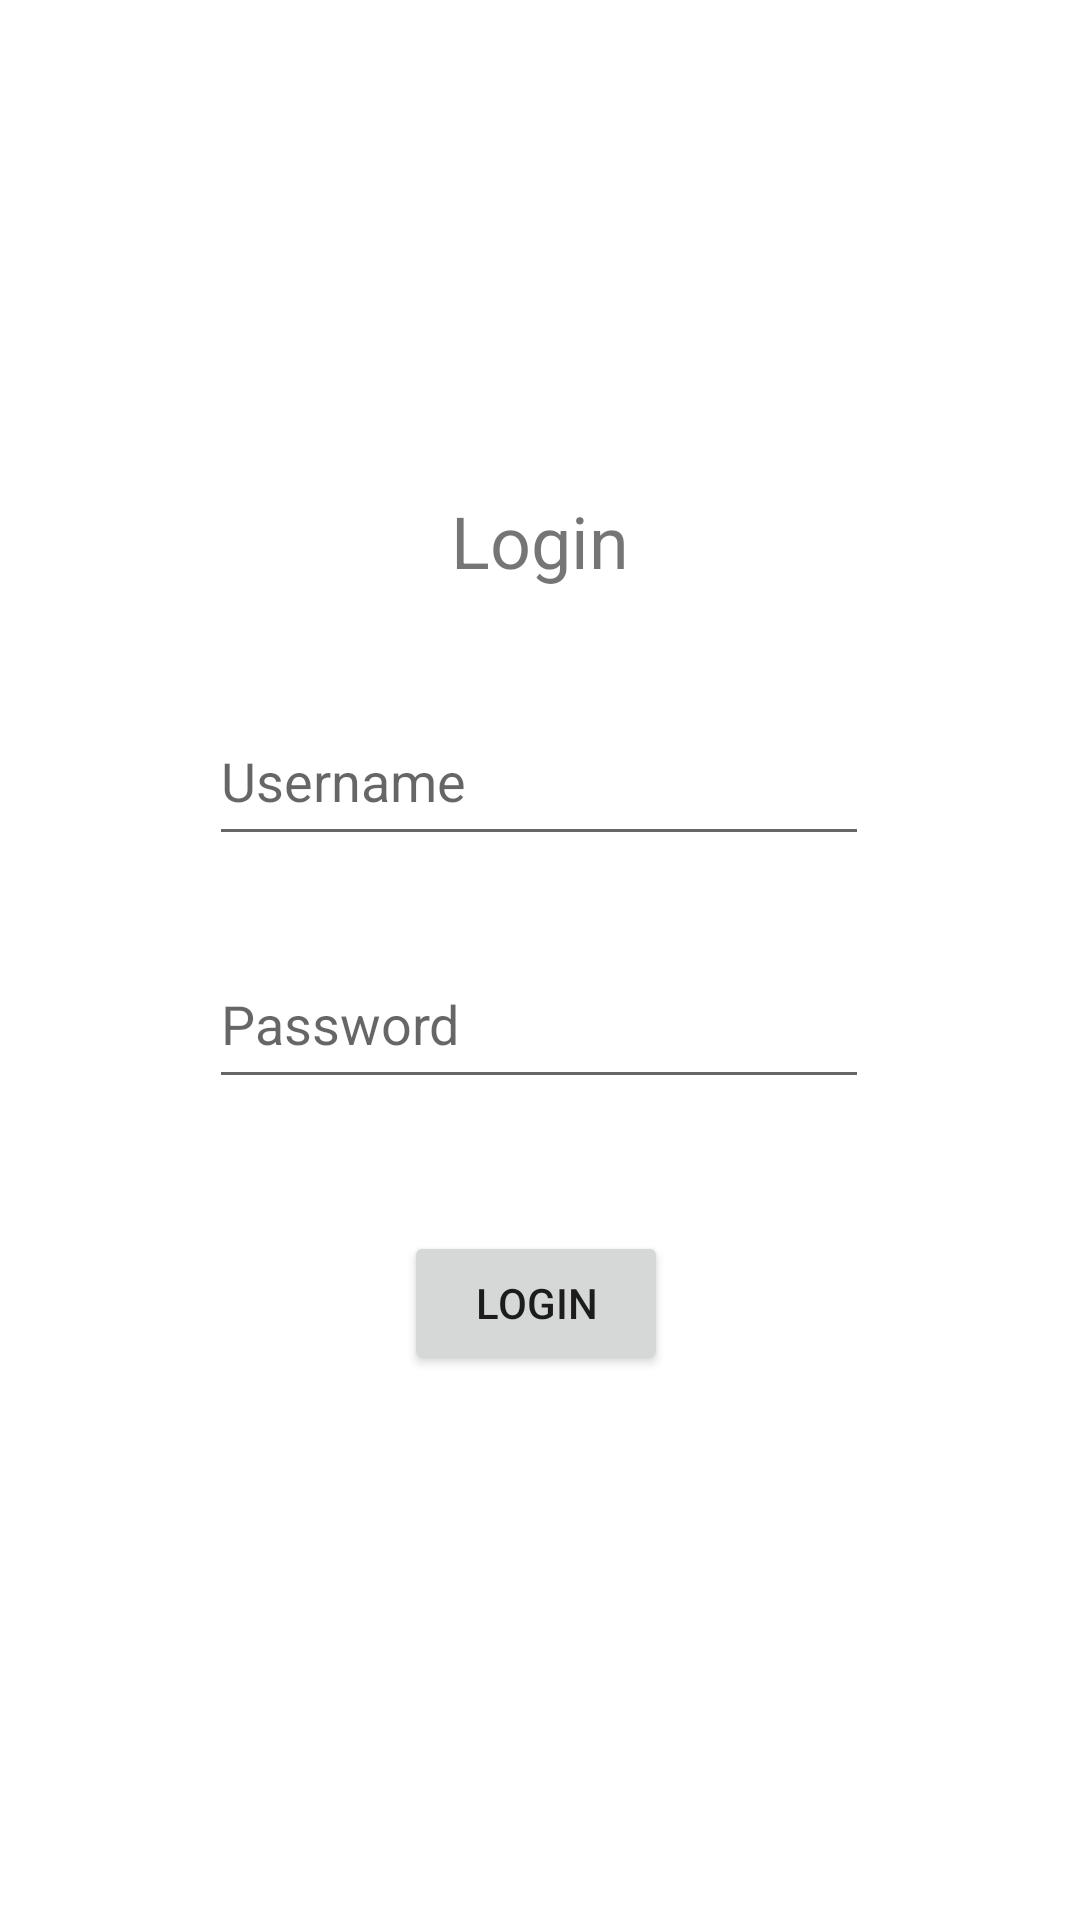

Reconstruct the res/layout file that produces this screen, plus the resources it refers to.
<!-- AndroidManifest.xml: application theme Theme.SendYourIdea -->
<!-- res/layout/activity_main.xml -->
<?xml version="1.0" encoding="utf-8"?>
<androidx.constraintlayout.widget.ConstraintLayout xmlns:android="http://schemas.android.com/apk/res/android"
    xmlns:app="http://schemas.android.com/apk/res-auto"
    xmlns:tools="http://schemas.android.com/tools"
    android:layout_width="match_parent"
    android:layout_height="match_parent"
    tools:context=".MainActivity">

    <TextView
        android:id="@+id/textView"
        android:layout_width="wrap_content"
        android:layout_height="wrap_content"
        android:text="Login"
        android:textSize="24sp"
        app:layout_constraintBottom_toBottomOf="parent"
        app:layout_constraintEnd_toEndOf="parent"
        app:layout_constraintStart_toStartOf="parent"
        app:layout_constraintTop_toTopOf="parent"
        app:layout_constraintVertical_bias="0.27" />

    <EditText
        android:id="@+id/usernameInput"
        android:layout_width="220dp"
        android:layout_height="53dp"
        android:layout_marginTop="36dp"
        android:ems="10"
        android:hint="Username"
        android:inputType="textPersonName"
        app:layout_constraintEnd_toEndOf="@+id/textView"
        app:layout_constraintHorizontal_bias="0.503"
        app:layout_constraintStart_toStartOf="@+id/textView"
        app:layout_constraintTop_toBottomOf="@+id/textView" />

    <EditText
        android:id="@+id/passwordInput"
        android:layout_width="220dp"
        android:layout_height="53dp"
        android:layout_marginTop="28dp"
        android:ems="10"
        android:inputType="textPassword"
        android:hint="Password"
        app:layout_constraintEnd_toEndOf="@+id/usernameInput"
        app:layout_constraintHorizontal_bias="0.0"
        app:layout_constraintStart_toStartOf="@+id/usernameInput"
        app:layout_constraintTop_toBottomOf="@+id/usernameInput" />

    <Button
        android:id="@+id/loginBtn"
        android:layout_width="wrap_content"
        android:layout_height="wrap_content"
        android:layout_marginTop="44dp"
        android:text="logın"
        app:layout_constraintEnd_toEndOf="@+id/passwordInput"
        app:layout_constraintHorizontal_bias="0.492"
        app:layout_constraintStart_toStartOf="@+id/passwordInput"
        app:layout_constraintTop_toBottomOf="@+id/passwordInput" />



</androidx.constraintlayout.widget.ConstraintLayout>
<!-- resources referenced by this layout -->
<resources>
  <style name="Theme.SendYourIdea" parent="Theme.MaterialComponents.DayNight.DarkActionBar">
          
          <item name="colorPrimary">@color/purple_500</item>
          <item name="colorPrimaryVariant">@color/purple_700</item>
          <item name="colorOnPrimary">@color/white</item>
          
          <item name="colorSecondary">@color/teal_200</item>
          <item name="colorSecondaryVariant">@color/teal_700</item>
          <item name="colorOnSecondary">@color/black</item>
          
          <item name="android:statusBarColor">?attr/colorPrimaryVariant</item>
          
      </style>
  <!-- not gathered from this repository: default colours our renderer supplied (Android Studio template values) -->
  <color name="purple_500">#FF6200EE</color>
  <color name="purple_700">#FF3700B3</color>
  <color name="teal_200">#FF03DAC5</color>
  <color name="teal_700">#FF018786</color>
  <color name="black">#FF000000</color>
  <color name="white">#FFFFFFFF</color>
</resources>
